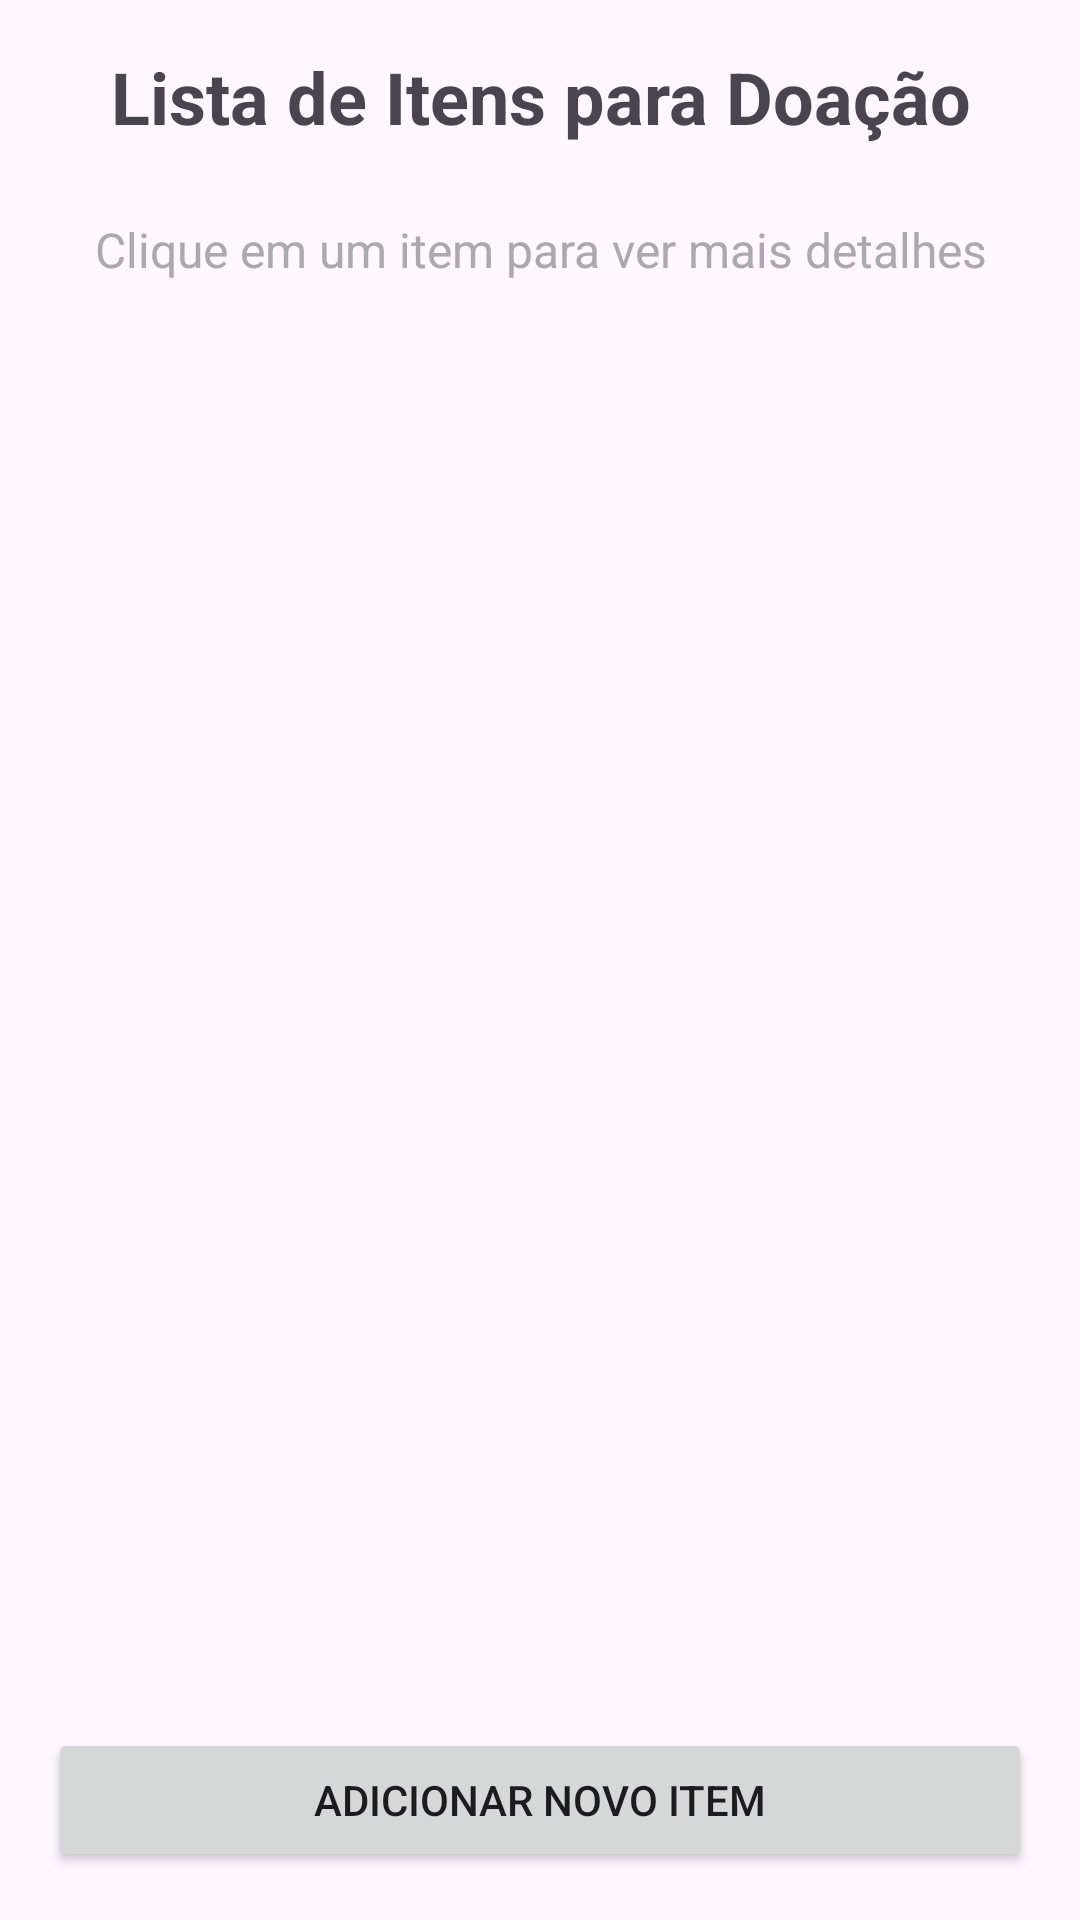

Android layout source for this screen:
<!-- AndroidManifest.xml: application theme Theme.DoaAPP -->
<!-- res/layout/activity_main.xml -->
<?xml version="1.0" encoding="utf-8"?>
<LinearLayout xmlns:android="http://schemas.android.com/apk/res/android"
    android:layout_width="match_parent"
    android:layout_height="match_parent"
    android:orientation="vertical"
    android:padding="16dp"
    android:gravity="center">

    <TextView
        android:id="@+id/txtTitleMain"
        android:layout_width="wrap_content"
        android:layout_height="wrap_content"
        android:text="Lista de Itens para Doação"
        android:textSize="24sp"
        android:textStyle="bold"
        android:gravity="center"
        android:layout_marginBottom="24dp" />

    <TextView
        android:id="@+id/txtInstrucoes"
        android:layout_width="wrap_content"
        android:layout_height="wrap_content"
        android:text="Clique em um item para ver mais detalhes"
        android:textSize="16sp"
        android:gravity="center"
        android:textColor="@android:color/darker_gray"
        android:layout_marginBottom="16dp" />

    <androidx.recyclerview.widget.RecyclerView
        android:id="@+id/recyclerView"
        android:layout_width="match_parent"
        android:layout_height="0dp"
        android:layout_weight="1"
        android:scrollbars="vertical" />

    <Button
        android:id="@+id/btnAdicionar"
        android:layout_width="match_parent"
        android:layout_height="wrap_content"
        android:text="Adicionar Novo Item"
        android:layout_marginTop="16dp" />

</LinearLayout>
<!-- resources referenced by this layout -->
<resources>
  <style name="Theme.DoaAPP" parent="Base.Theme.DoaAPP" />
  <style name="Base.Theme.DoaAPP" parent="Theme.Material3.DayNight.NoActionBar">
          
          
      </style>
</resources>
